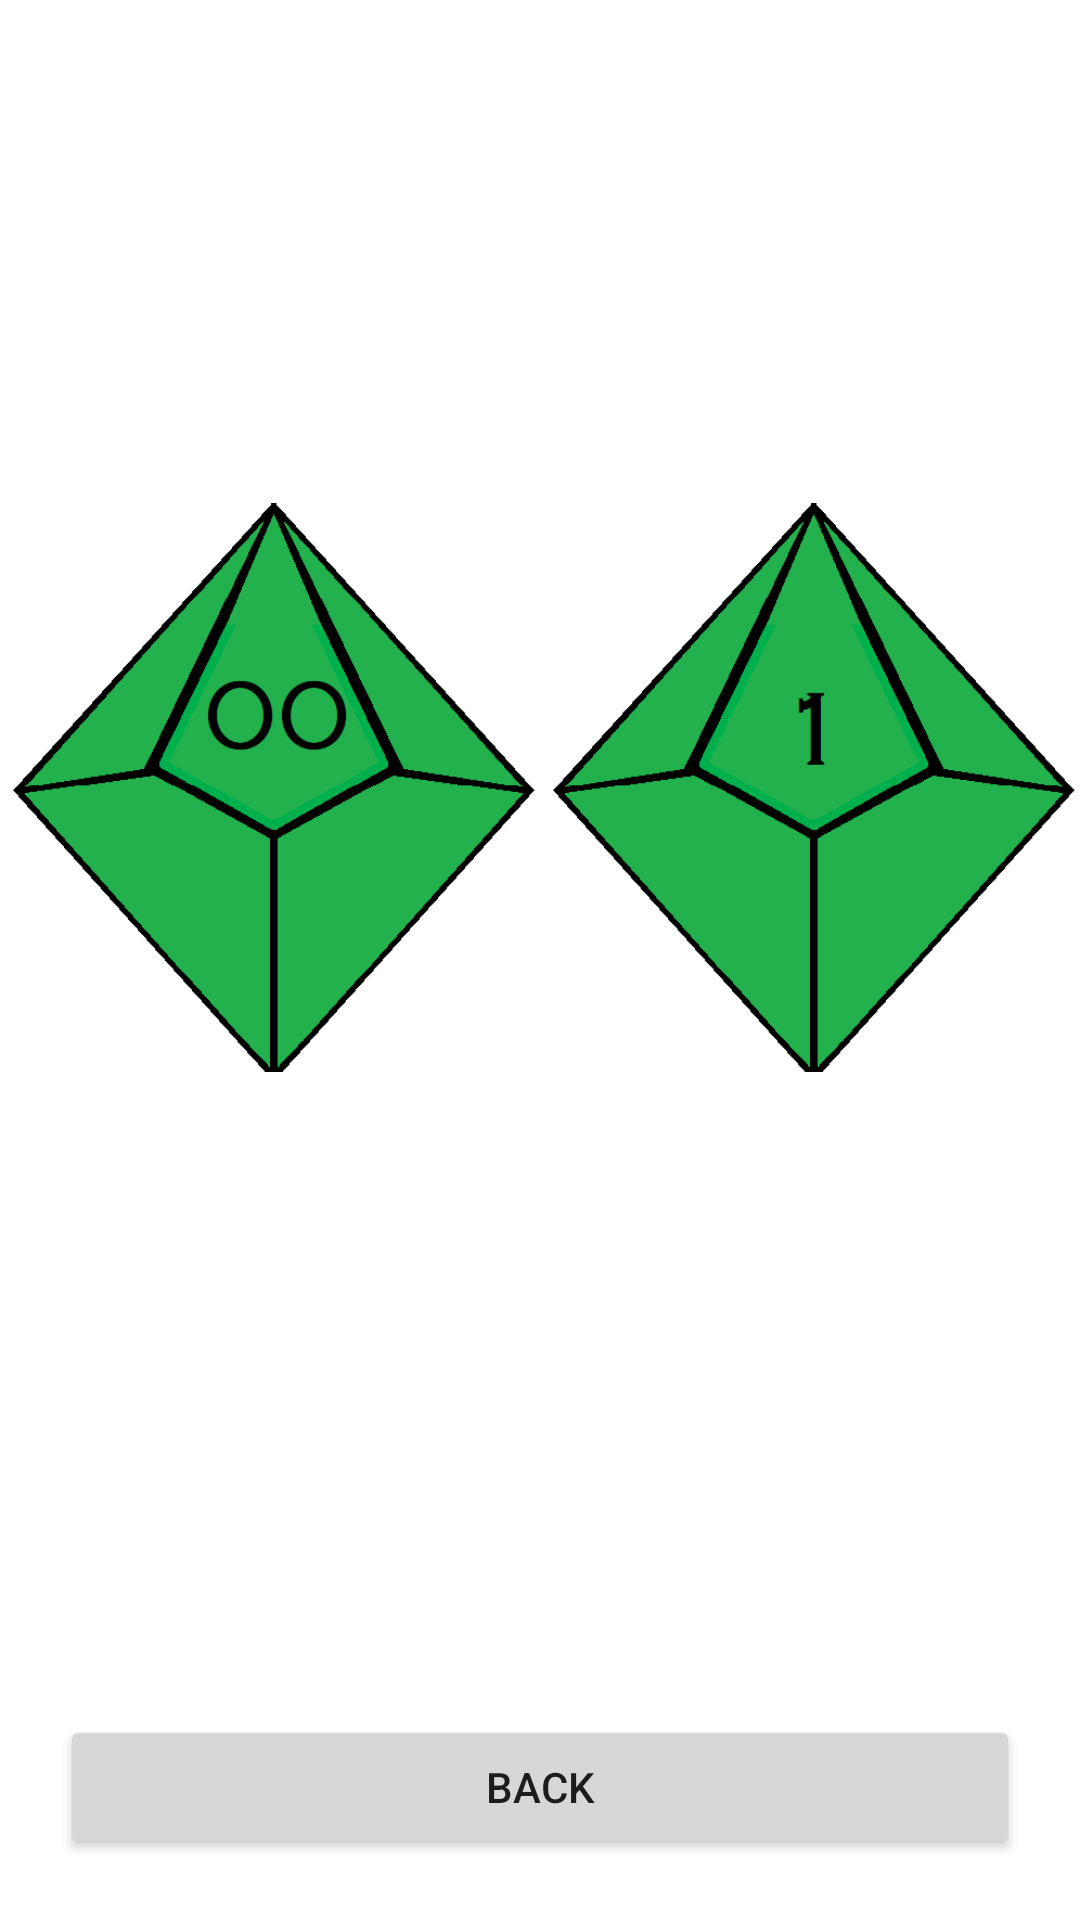

Reconstruct the res/layout file that produces this screen, plus the resources it refers to.
<!-- AndroidManifest.xml: application theme Theme.TTRPGDiceRoller -->
<!-- res/layout/activity_roll_d100.xml -->
<?xml version="1.0" encoding="utf-8"?>
<androidx.constraintlayout.widget.ConstraintLayout xmlns:android="http://schemas.android.com/apk/res/android"
    xmlns:app="http://schemas.android.com/apk/res-auto"
    xmlns:tools="http://schemas.android.com/tools"
    android:layout_width="match_parent"
    android:layout_height="match_parent"
    android:background="@drawable/background"
    tools:context="sam.oma.ttrpgdiceroller.rolld100Activity">
    <LinearLayout
        android:layout_width="match_parent"
        android:layout_height="match_parent"
        android:orientation="vertical"
        app:layout_constraintBottom_toBottomOf="parent"
        app:layout_constraintEnd_toEndOf="parent"
        app:layout_constraintStart_toStartOf="parent"
        app:layout_constraintTop_toTopOf="parent">

        <Space
            android:layout_width="match_parent"
            android:layout_height="wrap_content"
            android:layout_weight="1" />

        <LinearLayout
            android:id="@+id/diceSpace"
            android:layout_width="match_parent"
            android:layout_height="240dp"
            android:layout_weight="1"
            android:orientation="horizontal">

            <ImageView
                android:id="@+id/diceA"
                android:layout_width="wrap_content"
                android:layout_height="wrap_content"
                android:layout_weight="1"
                app:srcCompat="@drawable/d100_00" />

            <ImageView
                android:id="@+id/diceB"
                android:layout_width="wrap_content"
                android:layout_height="wrap_content"
                android:layout_weight="1"
                app:srcCompat="@drawable/d10_1" />

        </LinearLayout>

        <Space
            android:layout_width="match_parent"
            android:layout_height="8dp"
            android:layout_weight="0.2" />

        <TextView
            android:id="@+id/rollResult"
            android:layout_width="match_parent"
            android:layout_height="75dp"
            android:layout_margin="10dp"
            android:layout_marginTop="20dp"
            android:autoSizeMaxTextSize="34sp"
            android:autoSizeMinTextSize="30sp"
            android:capitalize="none"
            android:minHeight="48dp"
            android:textAlignment="center"
            android:textColor="#000000"
            android:textSize="32sp"
            tools:ignore="SpeakableTextPresentCheck" />

        <Button
            android:id="@+id/backbtn"
            android:layout_width="match_parent"
            android:layout_height="wrap_content"
            android:layout_margin="20dp"
            android:text="Back" />
    </LinearLayout>
</androidx.constraintlayout.widget.ConstraintLayout>
<!-- resources referenced by this layout -->
<resources>
  <!-- drawable d100_00: png bitmap (drawable, 10106 bytes) -->
  <!-- drawable d10_1: png bitmap (drawable-v24, 9508 bytes) -->
  <style name="Theme.TTRPGDiceRoller" parent="Theme.MaterialComponents.Light.NoActionBar">
          
          <item name="colorPrimary">#F43636</item>
          <item name="colorPrimaryVariant">@color/purple_700</item>
          <item name="colorOnPrimary">@color/black</item>
          
          <item name="colorSecondary">@color/teal_200</item>
          <item name="colorSecondaryVariant">@color/teal_700</item>
          <item name="colorOnSecondary">@color/black</item>
          
          <item name="android:statusBarColor">?attr/colorPrimaryVariant</item>
          
      </style>
  <color name="purple_700">#FF3700B3</color>
  <color name="black">#FF000000</color>
  <color name="teal_200">#FF03DAC5</color>
  <color name="teal_700">#FF018786</color>
</resources>
